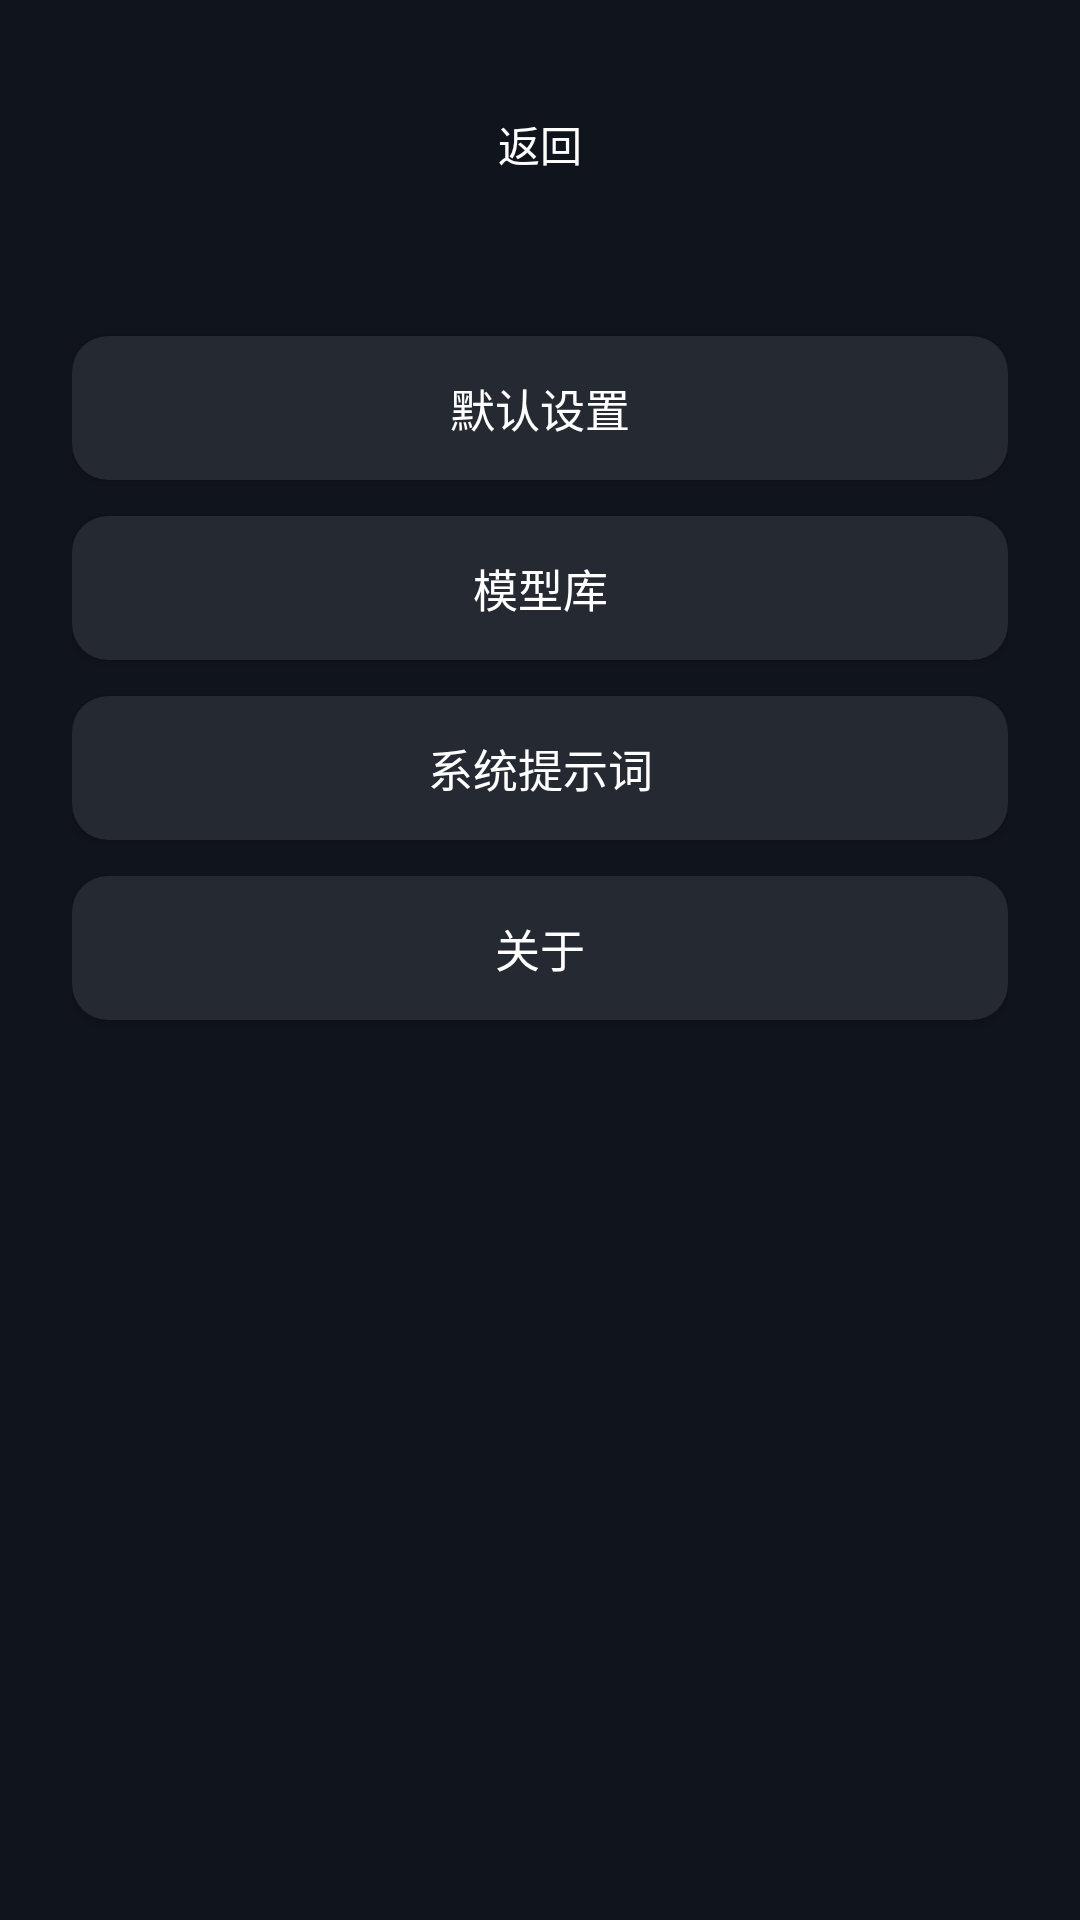

Reconstruct the res/layout file that produces this screen, plus the resources it refers to.
<!-- AndroidManifest.xml: activity theme Theme.AppCompat.NoActionBar -->
<!-- res/layout/activity_others.xml -->
<?xml version="1.0" encoding="utf-8"?>
<androidx.constraintlayout.widget.ConstraintLayout
    xmlns:android="http://schemas.android.com/apk/res/android"
    xmlns:app="http://schemas.android.com/apk/res-auto"
    android:layout_width="match_parent"
    android:layout_height="match_parent"
    android:background="#10141D">

    
    <Button
        android:id="@+id/others_back"
        android:layout_width="0dp"
        android:layout_height="0dp"
        android:text="返回"
        android:textSize="14sp"
        android:textColor="#FFFFFF"
        android:background="@android:color/transparent"
        app:layout_constraintStart_toStartOf="parent"
        app:layout_constraintTop_toTopOf="parent"
        app:layout_constraintBottom_toBottomOf="parent"
        app:layout_constraintEnd_toEndOf="parent"
        app:layout_constraintHeight_percent="0.15"
        app:layout_constraintWidth_percent="0.15"
        app:layout_constraintVertical_bias="0" />

    
    <ScrollView
        android:id="@+id/scrollOthers"
        android:layout_width="0dp"
        android:layout_height="0dp"
        android:fillViewport="true"
        app:layout_constraintStart_toStartOf="parent"
        app:layout_constraintEnd_toEndOf="parent"
        app:layout_constraintTop_toBottomOf="@id/others_back"
        app:layout_constraintBottom_toBottomOf="parent">

        <LinearLayout
            android:layout_width="match_parent"
            android:layout_height="wrap_content"
            android:orientation="vertical"
            android:gravity="center_horizontal"
            android:paddingHorizontal="24dp"
            android:paddingBottom="16dp">

            <Button
                android:id="@+id/btnDefaultSettings"
                android:layout_width="match_parent"
                android:layout_height="48dp"
                android:layout_marginTop="16dp"
                android:text="默认设置"
                android:textColor="#FFFFFF"
                android:textSize="15sp"
                android:background="@drawable/others_button_background" />

            <Button
                android:id="@+id/btnModelLibrary"
                android:layout_width="match_parent"
                android:layout_height="48dp"
                android:layout_marginTop="12dp"
                android:text="模型库"
                android:textColor="#FFFFFF"
                android:textSize="15sp"
                android:background="@drawable/others_button_background" />

            <Button
                android:id="@+id/btnPromptSettings"
                android:layout_width="match_parent"
                android:layout_height="48dp"
                android:layout_marginTop="12dp"
                android:text="系统提示词"
                android:textColor="#FFFFFF"
                android:textSize="15sp"
                android:background="@drawable/others_button_background" />

            <Button
                android:id="@+id/btnAbout"
                android:layout_width="match_parent"
                android:layout_height="48dp"
                android:layout_marginTop="12dp"
                android:text="关于"
                android:textColor="#FFFFFF"
                android:textSize="15sp"
                android:background="@drawable/others_button_background" />

        </LinearLayout>

    </ScrollView>

</androidx.constraintlayout.widget.ConstraintLayout>
<!-- resources referenced by this layout -->
<resources>
  <!-- drawable others_button_background (drawable) -->
  <?xml version="1.0" encoding="utf-8"?>
  <shape xmlns:android="http://schemas.android.com/apk/res/android">
      <solid android:color="#252932" />
      <corners android:radius="12dp" />
  </shape>
</resources>
